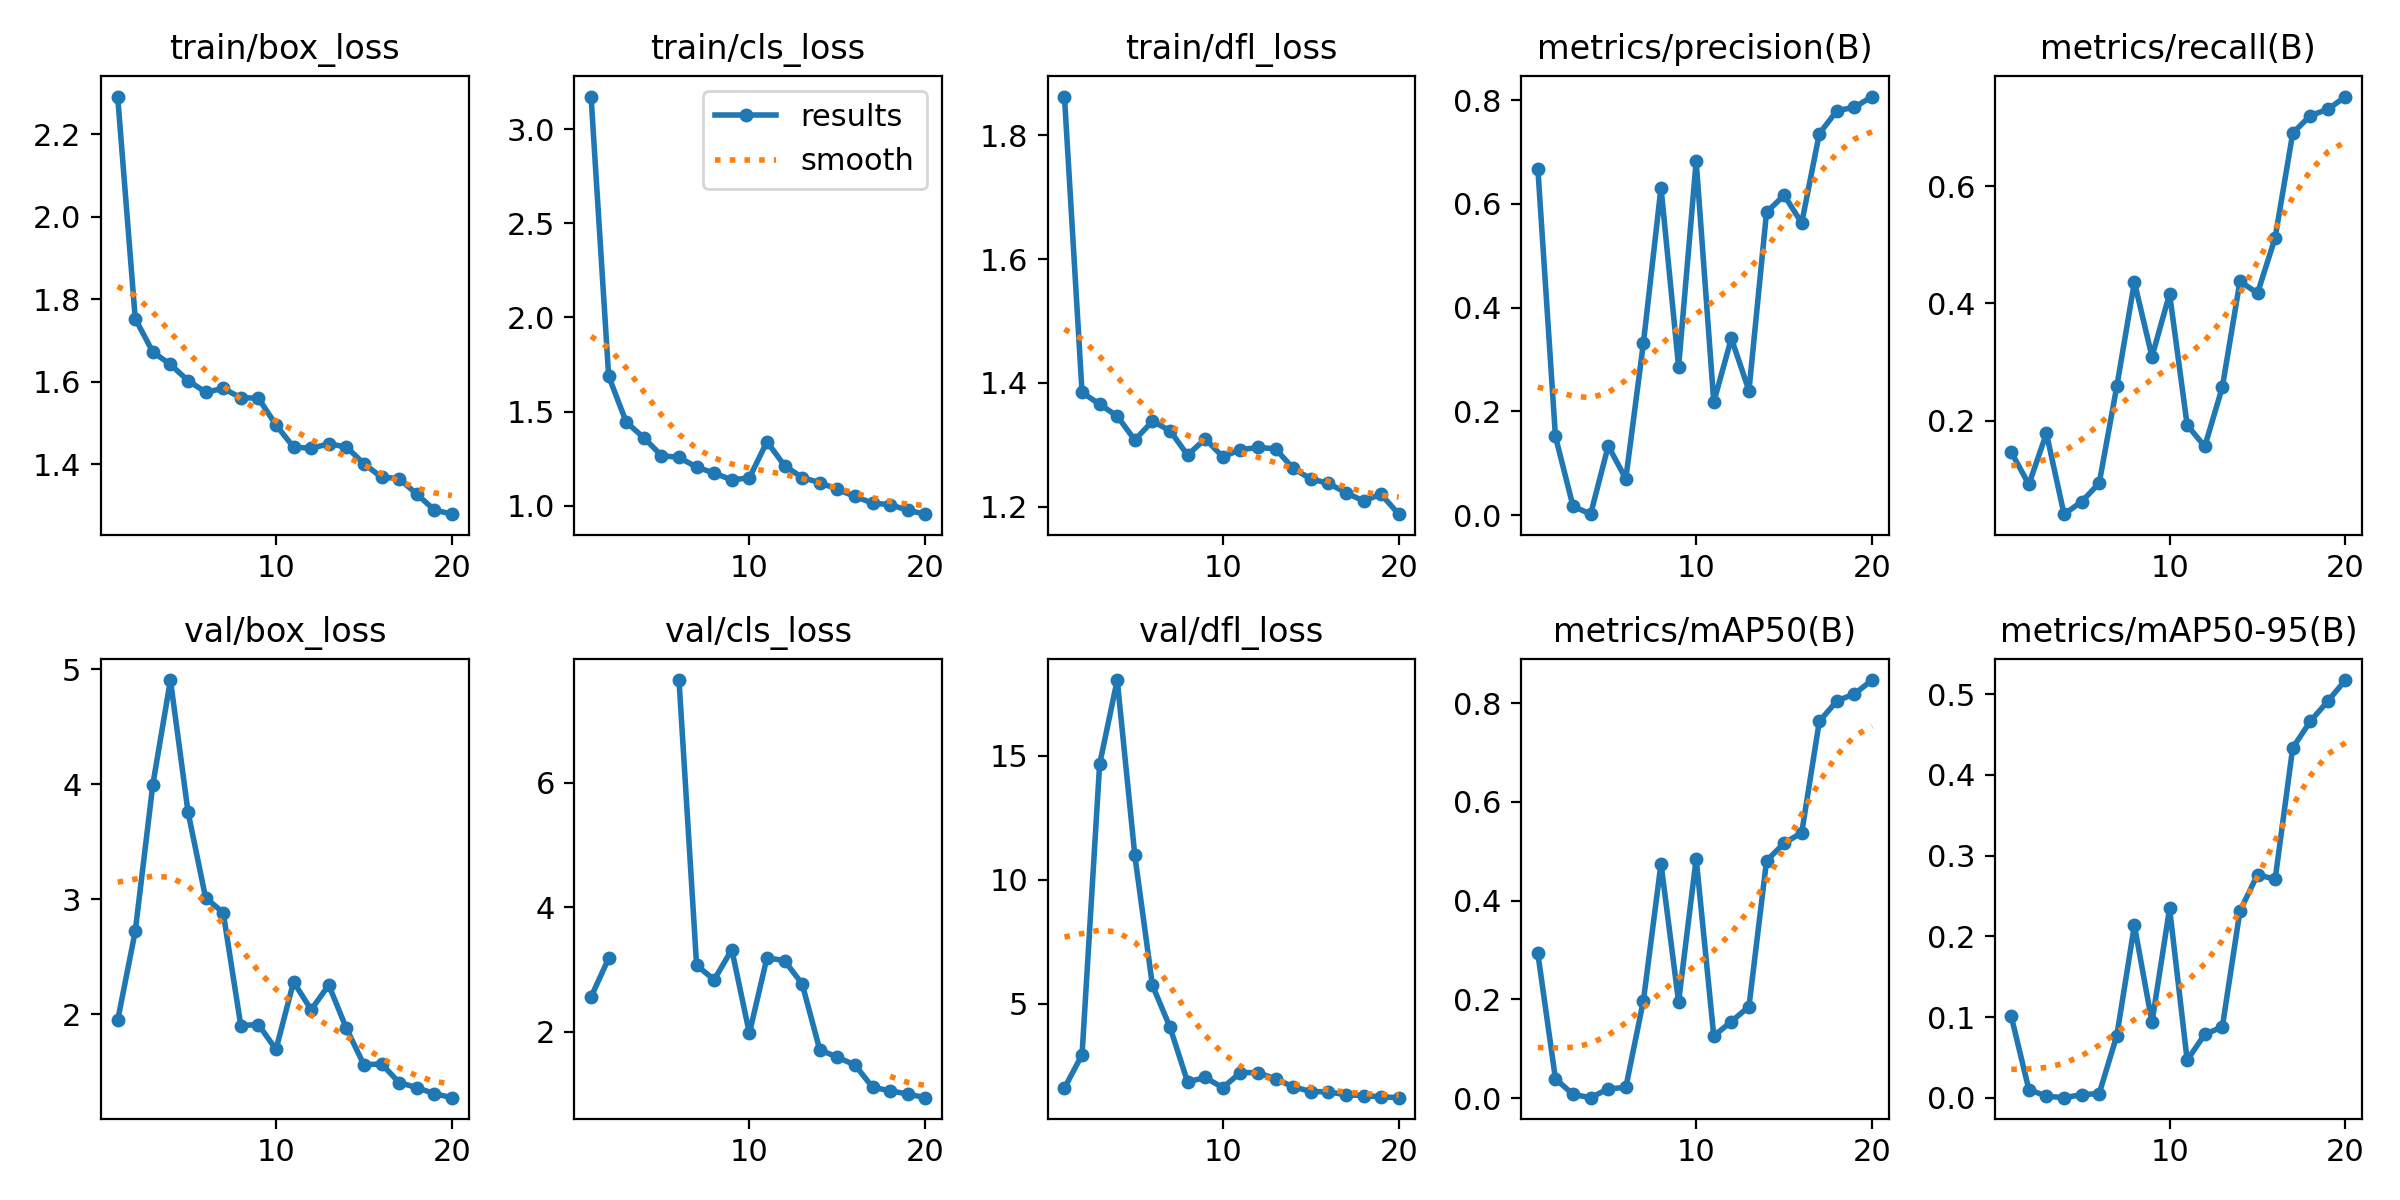

Source data for this figure (header and first rows):
epoch, train/box_loss, train/cls_loss, train/dfl_loss, metrics/precision(B), metrics/recall(B), metrics/mAP50(B), metrics/mAP50-95(B), val/box_loss, val/cls_loss, val/dfl_loss, lr/pg0, lr/pg1, lr/pg2
1, 2.291, 3.173, 1.863, 0.668, 0.1468, 0.293, 0.1011, 1.946, 2.563, 1.597, 0.0937, 0.0007, 0.0007
2, 1.753, 1.688, 1.384, 0.1517, 0.09176, 0.03929, 0.01038, 2.721, 3.181, 2.938, 0.08643, 0.001426, 0.001426
3, 1.672, 1.444, 1.365, 0.01723, 0.1788, 0.00763, 0.00208, 3.996, inf, 14.65, 0.07907, 0.002072, 0.002072
4, 1.642, 1.361, 1.346, 0.00201, 0.04118, 0.00105, 0.00027, 4.905, inf, 18.05, 0.07164, 0.00264, 0.00264
5, 1.603, 1.266, 1.308, 0.1335, 0.06235, 0.01892, 0.00397, 3.758, inf, 10.98, 0.06413, 0.003128, 0.003128
6, 1.575, 1.256, 1.338, 0.07034, 0.09412, 0.0218, 0.00539, 3.012, 7.646, 5.742, 0.05654, 0.003537, 0.003537
7, 1.584, 1.205, 1.323, 0.3317, 0.2588, 0.1975, 0.07719, 2.882, 3.07, 4.049, 0.04887, 0.003867, 0.003867
8, 1.562, 1.173, 1.283, 0.6314, 0.4365, 0.4749, 0.2137, 1.901, 2.837, 1.843, 0.04112, 0.004117, 0.004117
9, 1.56, 1.137, 1.309, 0.2864, 0.3094, 0.1951, 0.09364, 1.91, 3.323, 2.023, 0.03329, 0.004288, 0.004288
10, 1.496, 1.148, 1.28, 0.6826, 0.4165, 0.485, 0.2347, 1.693, 1.979, 1.612, 0.02538, 0.004381, 0.004381
11, 1.442, 1.34, 1.292, 0.218, 0.1929, 0.126, 0.0467, 2.28, 3.191, 2.217, 0.01739, 0.004393, 0.004393
12, 1.439, 1.212, 1.295, 0.3409, 0.1565, 0.1552, 0.07874, 2.038, 3.145, 2.218, 0.009327, 0.004327, 0.004327
13, 1.449, 1.149, 1.293, 0.2401, 0.2576, 0.1855, 0.08795, 2.254, 2.771, 1.964, 0.00406, 0.00406, 0.00406
14, 1.442, 1.123, 1.262, 0.5839, 0.4376, 0.4808, 0.2315, 1.877, 1.716, 1.649, 0.003565, 0.003565, 0.003565
15, 1.401, 1.086, 1.245, 0.6167, 0.4177, 0.5165, 0.2766, 1.56, 1.595, 1.458, 0.00307, 0.00307, 0.00307
16, 1.369, 1.049, 1.238, 0.5633, 0.5118, 0.5376, 0.2707, 1.567, 1.472, 1.444, 0.002575, 0.002575, 0.002575
17, 1.365, 1.013, 1.222, 0.7354, 0.69, 0.7629, 0.4335, 1.405, 1.115, 1.324, 0.00208, 0.00208, 0.00208
18, 1.328, 1.005, 1.209, 0.7796, 0.72, 0.8046, 0.4664, 1.361, 1.056, 1.29, 0.001585, 0.001585, 0.001585
19, 1.29, 0.9754, 1.22, 0.7864, 0.7306, 0.8187, 0.4915, 1.309, 1.005, 1.246, 0.00109, 0.00109, 0.00109
20, 1.279, 0.9547, 1.188, 0.8069, 0.7524, 0.8468, 0.5176, 1.274, 0.9464, 1.209, 0.000595, 0.000595, 0.000595
